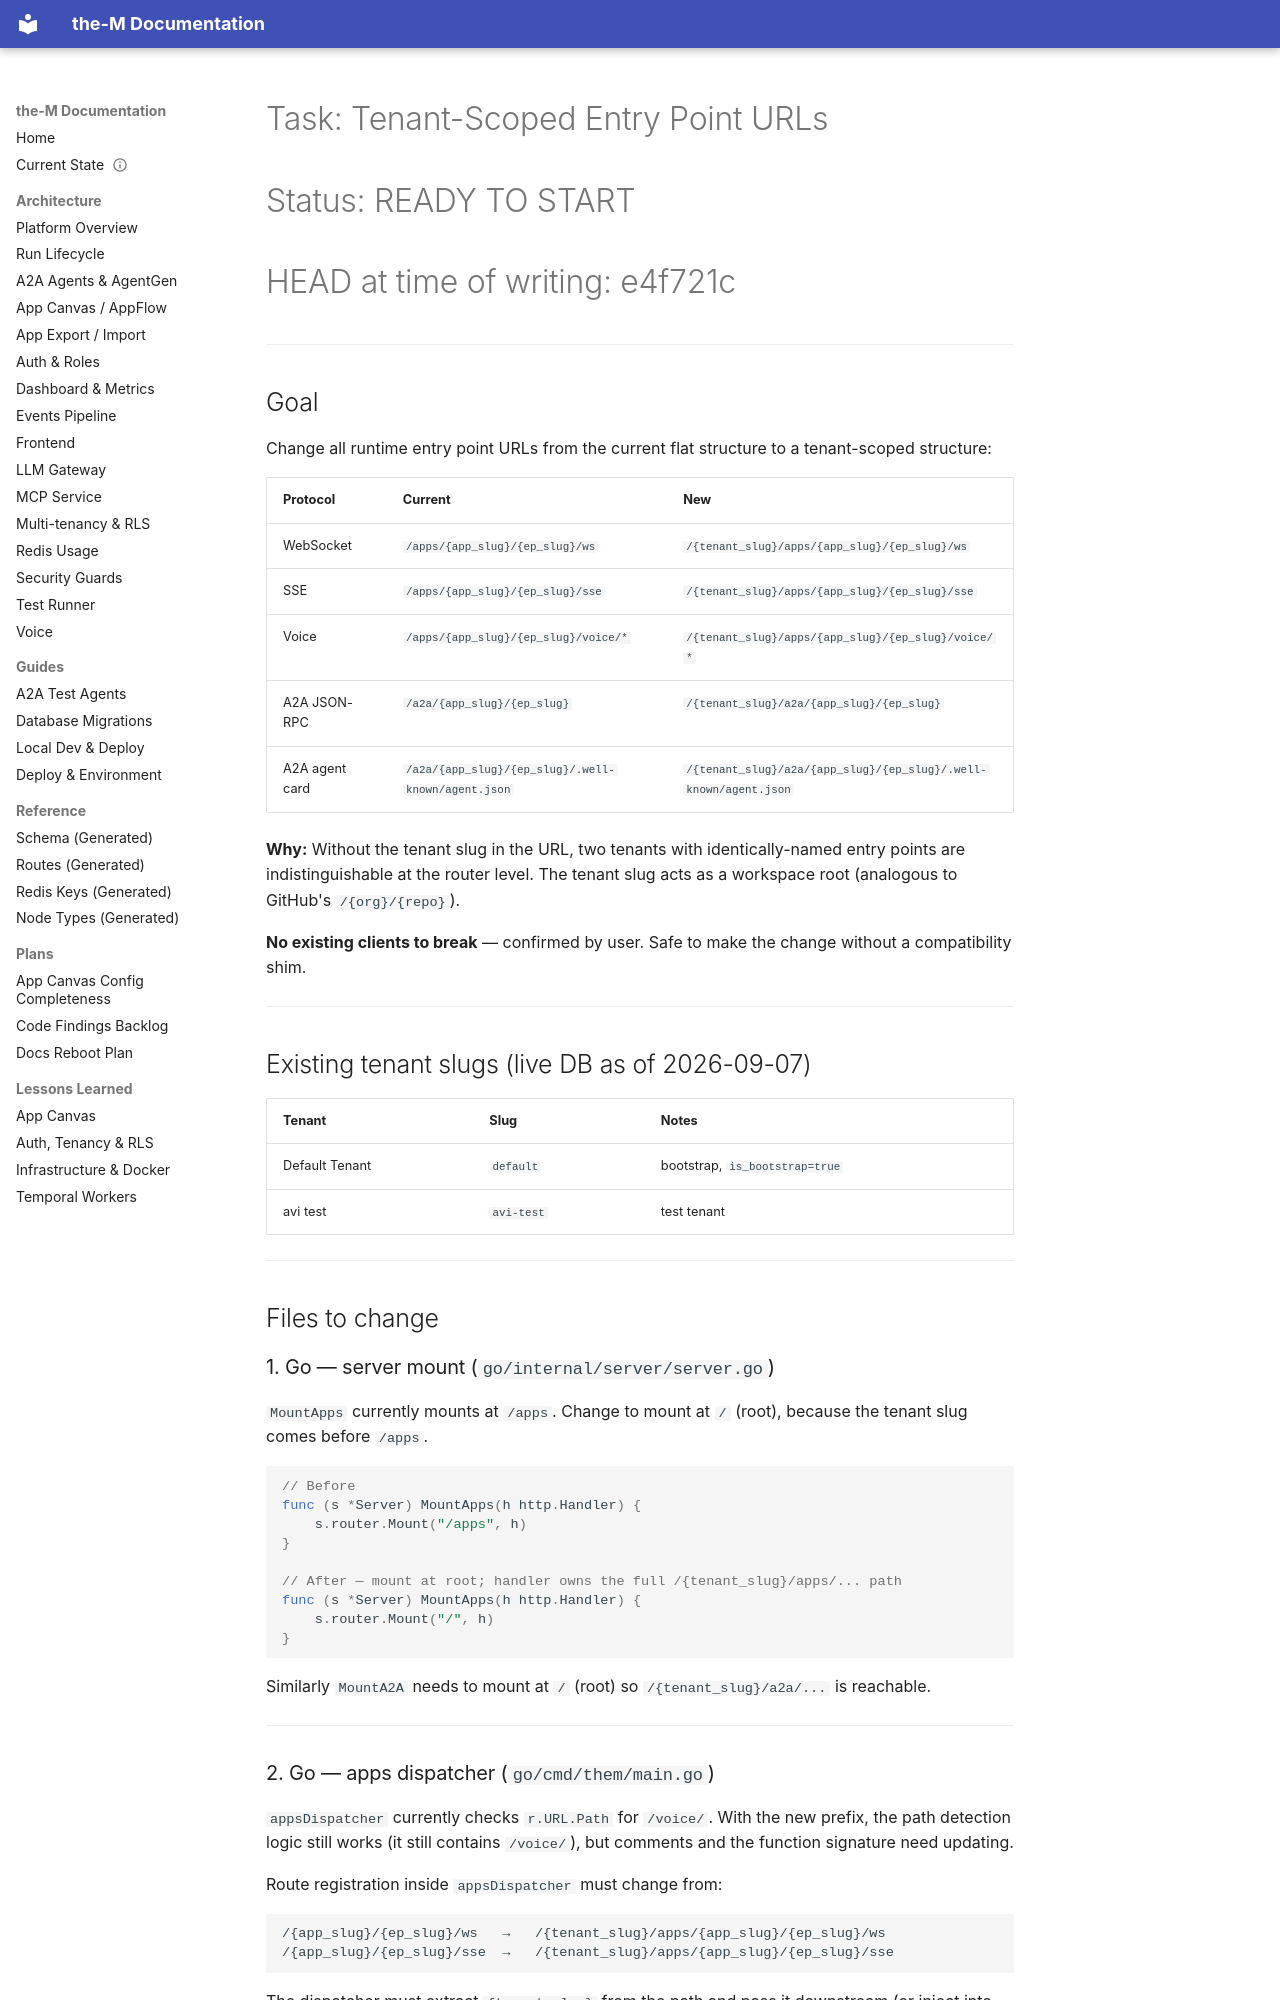

repository: aviciot/theM · page: TASK_TENANT_URL_RESTRUCTURE/index.html · generator: mkdocs

# Task: Tenant-Scoped Entry Point URLs
# Status: READY TO START
# HEAD at time of writing: e4f721c

---

## Goal

Change all runtime entry point URLs from the current flat structure to a tenant-scoped structure:

| Protocol | Current | New |
|---|---|---|
| WebSocket | `/apps/{app_slug}/{ep_slug}/ws` | `/{tenant_slug}/apps/{app_slug}/{ep_slug}/ws` |
| SSE | `/apps/{app_slug}/{ep_slug}/sse` | `/{tenant_slug}/apps/{app_slug}/{ep_slug}/sse` |
| Voice | `/apps/{app_slug}/{ep_slug}/voice/*` | `/{tenant_slug}/apps/{app_slug}/{ep_slug}/voice/*` |
| A2A JSON-RPC | `/a2a/{app_slug}/{ep_slug}` | `/{tenant_slug}/a2a/{app_slug}/{ep_slug}` |
| A2A agent card | `/a2a/{app_slug}/{ep_slug}/.well-known/agent.json` | `/{tenant_slug}/a2a/{app_slug}/{ep_slug}/.well-known/agent.json` |

**Why:** Without the tenant slug in the URL, two tenants with identically-named entry points are indistinguishable at the router level. The tenant slug acts as a workspace root (analogous to GitHub's `/{org}/{repo}`).

**No existing clients to break** — confirmed by user. Safe to make the change without a compatibility shim.

---

## Existing tenant slugs (live DB as of 2026-09-07)

| Tenant | Slug | Notes |
|---|---|---|
| Default Tenant | `default` | bootstrap, `is_bootstrap=true` |
| avi test | `avi-test` | test tenant |

---

## Files to change

### 1. Go — server mount (`go/internal/server/server.go`)

`MountApps` currently mounts at `/apps`. Change to mount at `/` (root), because the tenant slug comes before `/apps`.

```go
// Before
func (s *Server) MountApps(h http.Handler) {
    s.router.Mount("/apps", h)
}

// After — mount at root; handler owns the full /{tenant_slug}/apps/... path
func (s *Server) MountApps(h http.Handler) {
    s.router.Mount("/", h)
}
```

Similarly `MountA2A` needs to mount at `/` (root) so `/{tenant_slug}/a2a/...` is reachable.

---

### 2. Go — apps dispatcher (`go/cmd/them/main.go`)

`appsDispatcher` currently checks `r.URL.Path` for `/voice/`. With the new prefix, the path detection logic still works (it still contains `/voice/`), but comments and the function signature need updating.

Route registration inside `appsDispatcher` must change from:
```
/{app_slug}/{ep_slug}/ws   →   /{tenant_slug}/apps/{app_slug}/{ep_slug}/ws
/{app_slug}/{ep_slug}/sse  →   /{tenant_slug}/apps/{app_slug}/{ep_slug}/sse
```

The dispatcher must extract `{tenant_slug}` from the path and pass it downstream (or inject into context).

---
